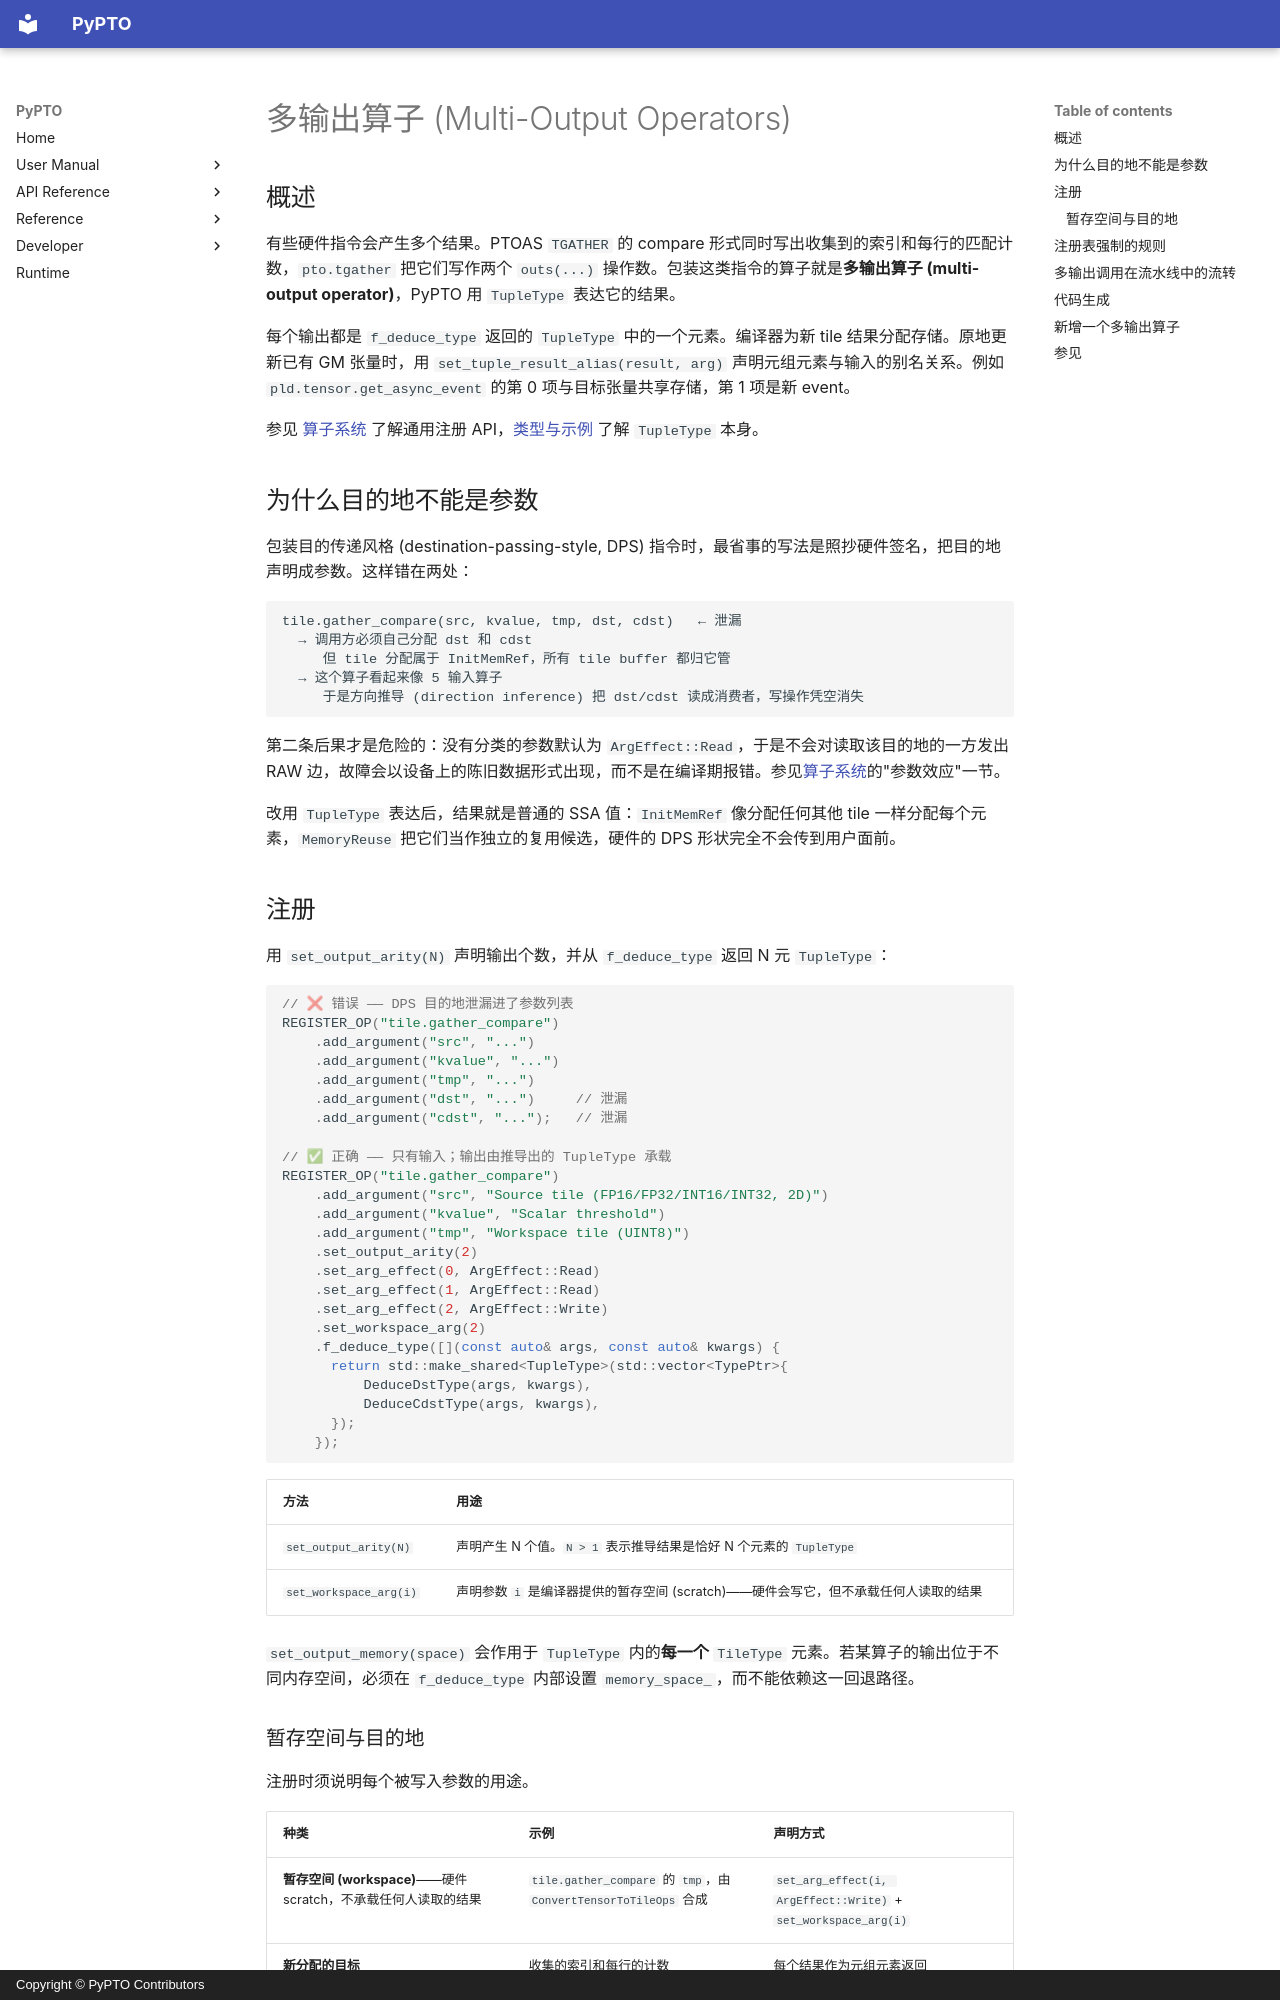

repository: hw-native-sys/pypto · page: zh/dev/ir/09-multi_output_ops/index.html · generator: mkdocs · copyright: Copyright © PyPTO Contributors

# 多输出算子 (Multi-Output Operators)

## 概述

有些硬件指令会产生多个结果。PTOAS `TGATHER` 的 compare 形式同时写出收集到的索引和每行的匹配计数，`pto.tgather` 把它们写作两个 `outs(...)` 操作数。包装这类指令的算子就是**多输出算子 (multi-output operator)**，PyPTO 用 `TupleType` 表达它的结果。

每个输出都是 `f_deduce_type` 返回的 `TupleType` 中的一个元素。编译器为新 tile 结果分配存储。原地更新已有 GM 张量时，用 `set_tuple_result_alias(result, arg)` 声明元组元素与输入的别名关系。例如 `pld.tensor.get_async_event` 的第 0 项与目标张量共享存储，第 1 项是新 event。

参见 [算子系统](05-operators.md) 了解通用注册 API，[类型与示例](02-types.md#tupletype) 了解 `TupleType` 本身。

## 为什么目的地不能是参数

包装目的传递风格 (destination-passing-style, DPS) 指令时，最省事的写法是照抄硬件签名，把目的地声明成参数。这样错在两处：

```text
tile.gather_compare(src, kvalue, tmp, dst, cdst)   ← 泄漏
  → 调用方必须自己分配 dst 和 cdst
     但 tile 分配属于 InitMemRef，所有 tile buffer 都归它管
  → 这个算子看起来像 5 输入算子
     于是方向推导 (direction inference) 把 dst/cdst 读成消费者，写操作凭空消失
```

第二条后果才是危险的：没有分类的参数默认为 `ArgEffect::Read`，于是不会对读取该目的地的一方发出 RAW 边，故障会以设备上的陈旧数据形式出现，而不是在编译期报错。参见[算子系统](05-operators.md)的"参数效应"一节。

改用 `TupleType` 表达后，结果就是普通的 SSA 值：`InitMemRef` 像分配任何其他 tile 一样分配每个元素，`MemoryReuse` 把它们当作独立的复用候选，硬件的 DPS 形状完全不会传到用户面前。

## 注册

用 `set_output_arity(N)` 声明输出个数，并从 `f_deduce_type` 返回 N 元 `TupleType`：

```cpp
// ❌ 错误 —— DPS 目的地泄漏进了参数列表
REGISTER_OP("tile.gather_compare")
    .add_argument("src", "...")
    .add_argument("kvalue", "...")
    .add_argument("tmp", "...")
    .add_argument("dst", "...")     // 泄漏
    .add_argument("cdst", "...");   // 泄漏

// ✅ 正确 —— 只有输入；输出由推导出的 TupleType 承载
REGISTER_OP("tile.gather_compare")
    .add_argument("src", "Source tile (FP16/FP32/INT16/INT32, 2D)")
    .add_argument("kvalue", "Scalar threshold")
    .add_argument("tmp", "Workspace tile (UINT8)")
    .set_output_arity(2)
    .set_arg_effect(0, ArgEffect::Read)
    .set_arg_effect(1, ArgEffect::Read)
    .set_arg_effect(2, ArgEffect::Write)
    .set_workspace_arg(2)
    .f_deduce_type([](const auto& args, const auto& kwargs) {
      return std::make_shared<TupleType>(std::vector<TypePtr>{
          DeduceDstType(args, kwargs),
          DeduceCdstType(args, kwargs),
      });
    });
```

| 方法 | 用途 |
| ---- | ---- |
| `set_output_arity(N)` | 声明产生 N 个值。`N > 1` 表示推导结果是恰好 N 个元素的 `TupleType` |
| `set_workspace_arg(i)` | 声明参数 `i` 是编译器提供的暂存空间 (scratch)——硬件会写它，但不承载任何人读取的结果 |

`set_output_memory(space)` 会作用于 `TupleType` 内的**每一个** `TileType` 元素。若某算子的输出位于不同内存空间，必须在 `f_deduce_type` 内部设置 `memory_space_`，而不能依赖这一回退路径。
